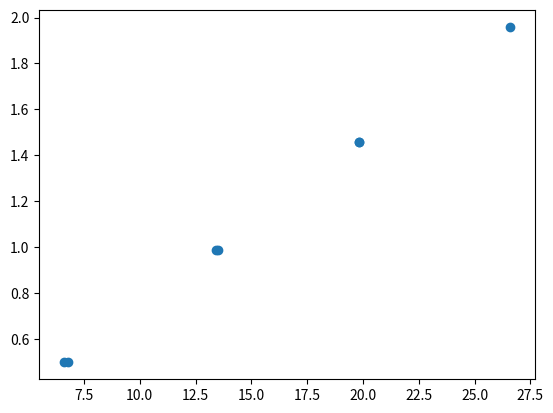

The matplotlib source for this figure: (Note: this script raises an exception after producing the figure.)
import matplotlib.pyplot as plt
import numpy as np

# Data
force = np.array([0.50, 0.99, 1.46, 1.96, 1.46, 0.99, 0.50])
force_error = np.array([0.00098, 0.00098, 0.00098, 0.00098, 0.00098, 0.00098, 0.00098])
x = np.array([6.8, 13.5, 19.8, 26.6, 19.8, 13.4, 6.6])
x_error = np.array([0.1, 0.1, 0.1, 0.1, 0.1, 0.1, 0.1])

# Linear fit through the origin
slope, _ = np.polyfit(x, force, 1)

# Plotting the data
plt.errorbar(x, force, xerr=x_error, yerr=force_error, fmt='o', label='Podatki z napakami')

# Plotting the linear fit
fit_line = np.poly1d([slope, 0])  # y = mx, where m is the slope
x_fit = np.linspace(0, max(x), 100)
plt.plot(x_fit, fit_line(x_fit), label=f'F = {slope:.3f}x \nNapaka = {slope_error:.3f}', color='red')

# Adding labels and title
plt.xlabel('x [cm]')
plt.ylabel('F [N]')
plt.title('Sila v odvisnosti od raztezka')

# Adding legend
plt.legend()

# Show the plot
plt.show()

# Display the slope
print(f"Slope: {slope:.3f}")
print(f"Slope Error: {slope_error:.3f}")